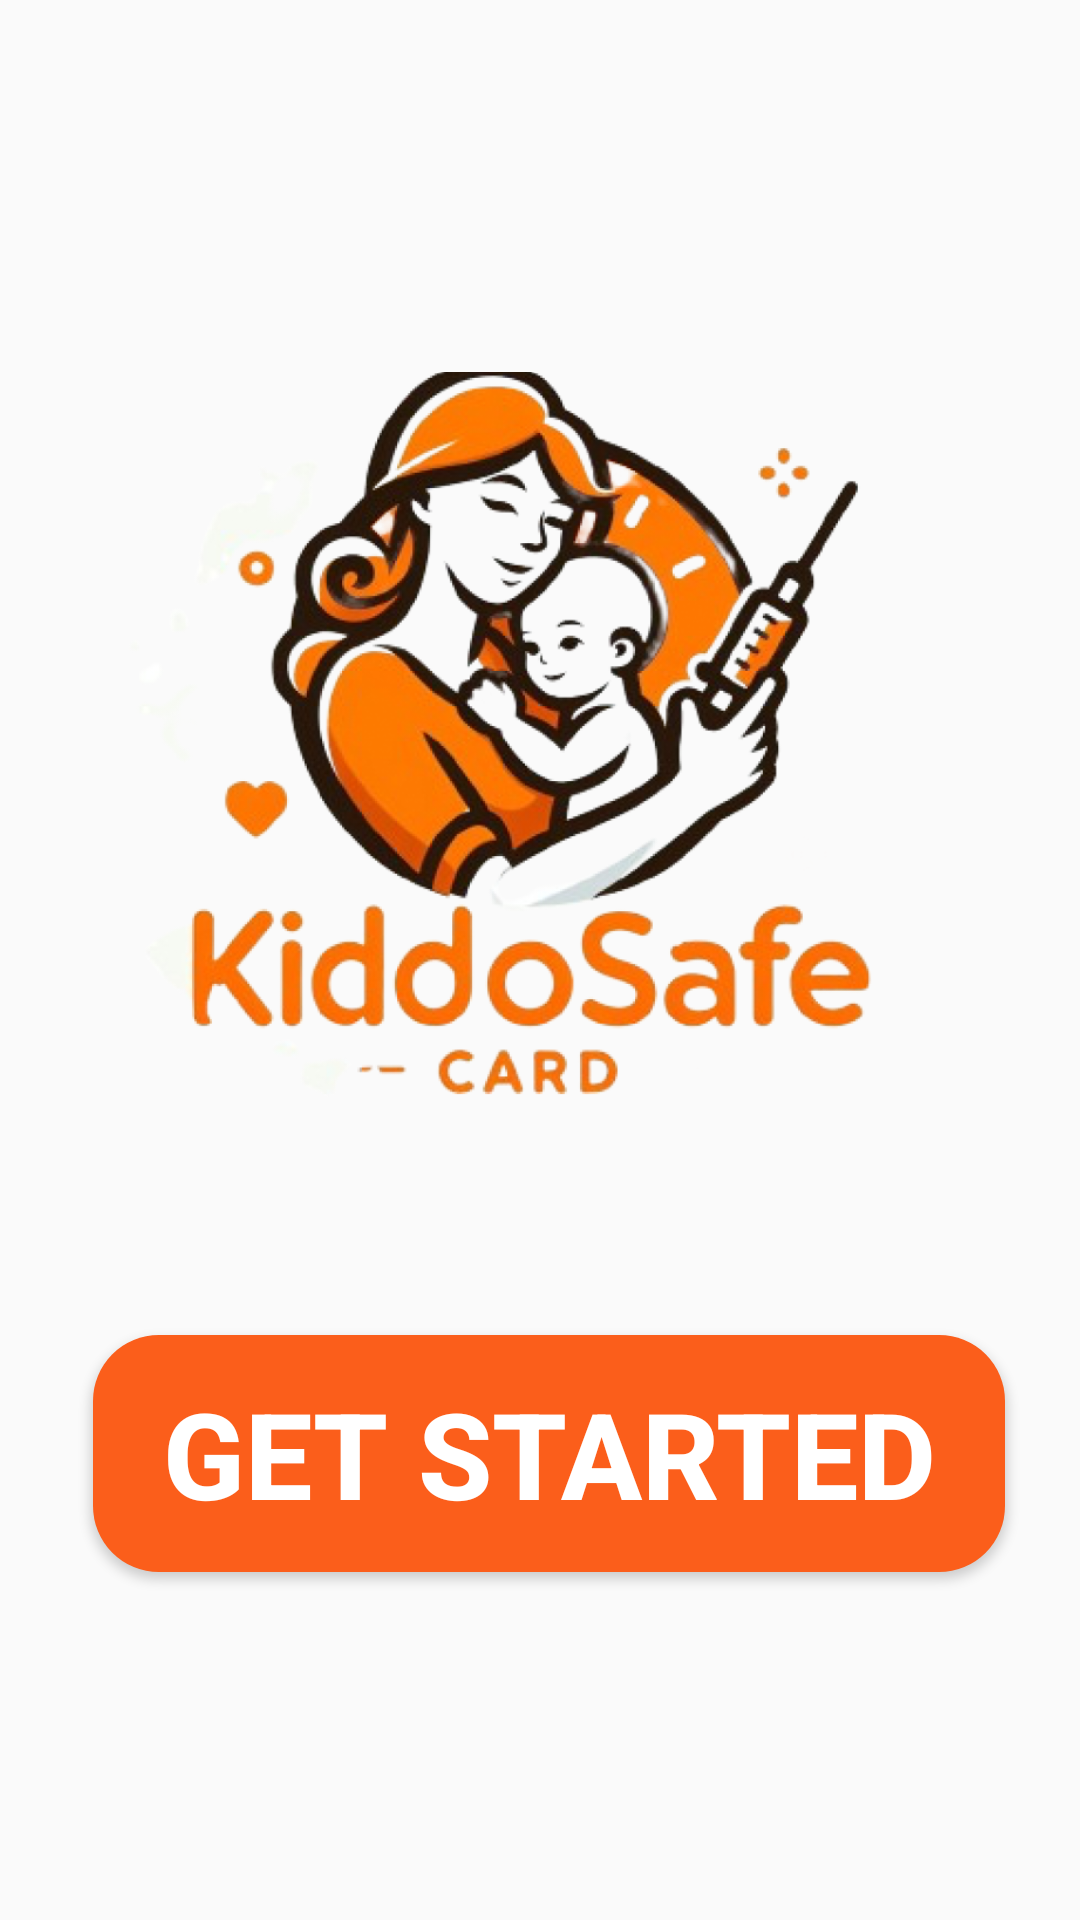

Reconstruct the res/layout file that produces this screen, plus the resources it refers to.
<!-- AndroidManifest.xml: application theme Theme.KiddoSafeCard -->
<!-- res/layout/activity_main.xml -->
<?xml version="1.0" encoding="utf-8"?>
<androidx.constraintlayout.widget.ConstraintLayout xmlns:android="http://schemas.android.com/apk/res/android"
    xmlns:app="http://schemas.android.com/apk/res-auto"
    xmlns:tools="http://schemas.android.com/tools"
    android:id="@+id/main"
    android:layout_width="match_parent"
    android:layout_height="match_parent"
    tools:context=".MainActivity">


    <ImageView
        android:id="@+id/logo"
        android:layout_width="416dp"
        android:layout_height="261dp"
        android:contentDescription="@string/logo"
        android:scaleType="centerInside"
        app:layout_constraintBottom_toBottomOf="parent"
        app:layout_constraintDimensionRatio="H,1:1.6"
        app:layout_constraintEnd_toEndOf="parent"
        app:layout_constraintHorizontal_bias="0.6"
        app:layout_constraintStart_toStartOf="parent"
        app:layout_constraintTop_toTopOf="parent"
        app:layout_constraintVertical_bias="0.327"
        app:srcCompat="@drawable/logo"
        tools:ignore="VisualLintBounds" />

    <Button
        android:id="@+id/get_started"
        android:layout_width="304dp"
        android:layout_height="79dp"
        android:background="@drawable/background_btn_1"
        android:minWidth="48dp"
        android:minHeight="48dp"
        android:text="@string/text1"
        android:textColor="@color/white"
        android:textSize="40sp"
        android:textStyle="bold"
        app:layout_constraintBottom_toBottomOf="parent"
        app:layout_constraintEnd_toEndOf="parent"
        app:layout_constraintHorizontal_bias="0.552"
        app:layout_constraintStart_toStartOf="parent"
        app:layout_constraintTop_toBottomOf="@+id/logo"
        app:layout_constraintVertical_bias="0.34" />

</androidx.constraintlayout.widget.ConstraintLayout>
<!-- resources referenced by this layout -->
<resources>
  <color name="white">#FFFFFFFF</color>
  <!-- drawable background_btn_1 (drawable) -->
  <?xml version="1.0" encoding="utf-8"?>
  <selector xmlns:android="http://schemas.android.com/apk/res/android">
  <item>
      <shape android:shape="rectangle">
          <corners android:radius="22dp"/>
          <stroke android:color="#ffffff"/>
          <solid android:color="#FB5E1B"/>
  
      </shape>
  </item>
  </selector>
  <!-- drawable logo: png bitmap (drawable, 436353 bytes) -->
  <string name="logo">app logo</string>
  <string name="text1">GET STARTED</string>
  <style name="Theme.KiddoSafeCard" parent="Base.Theme.KiddoSafeCard" />
  <style name="Base.Theme.KiddoSafeCard" parent="Theme.AppCompat.Light.NoActionBar">
          
          
      </style>
</resources>
